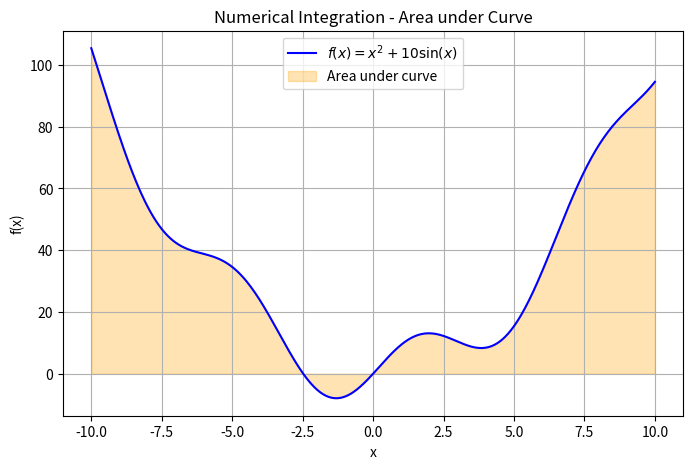

The script that saved this image:
import numpy as np
import matplotlib.pyplot as plt
from scipy.integrate import quad
import sympy as sp

f = lambda x: x**2 + 10 * np.sin(x)

# Integration limits
a, b = -10, 10

# Numerical integration using scipy
num_integral, num_error = quad(f, a, b)
print(f"Numerical integral: {num_integral:.4f} ± {num_error:.4e}")

# Plot the function and shade the area under the curve
x_vals = np.linspace(a, b, 400)
y_vals = f(x_vals)

plt.figure(figsize=(8,5))
plt.plot(x_vals, y_vals, label=r"$f(x) = x^2 + 10\sin(x)$", color="blue")
plt.fill_between(x_vals, y_vals, 0, color="orange", alpha=0.3, label="Area under curve")
plt.xlabel("x")
plt.ylabel("f(x)")
plt.title("Numerical Integration - Area under Curve")
plt.legend()
plt.grid(True)
plt.show()

# Symbolic integration using sympy
x = sp.symbols('x')
f_sym = x**2 + 10*sp.sin(x)

# Definite integral
sym_integral = sp.integrate(f_sym, (x, a, b))
print(f"Symbolic integral: {sym_integral.evalf():.4f}")

# Optional: get the indefinite integral and plot borders
F = sp.integrate(f_sym, x)  # indefinite integral
F_borders = F.subs(x, b) - F.subs(x, a)
print(f"Indefinite integral evaluated at borders: {F_borders.evalf():.4f}")
